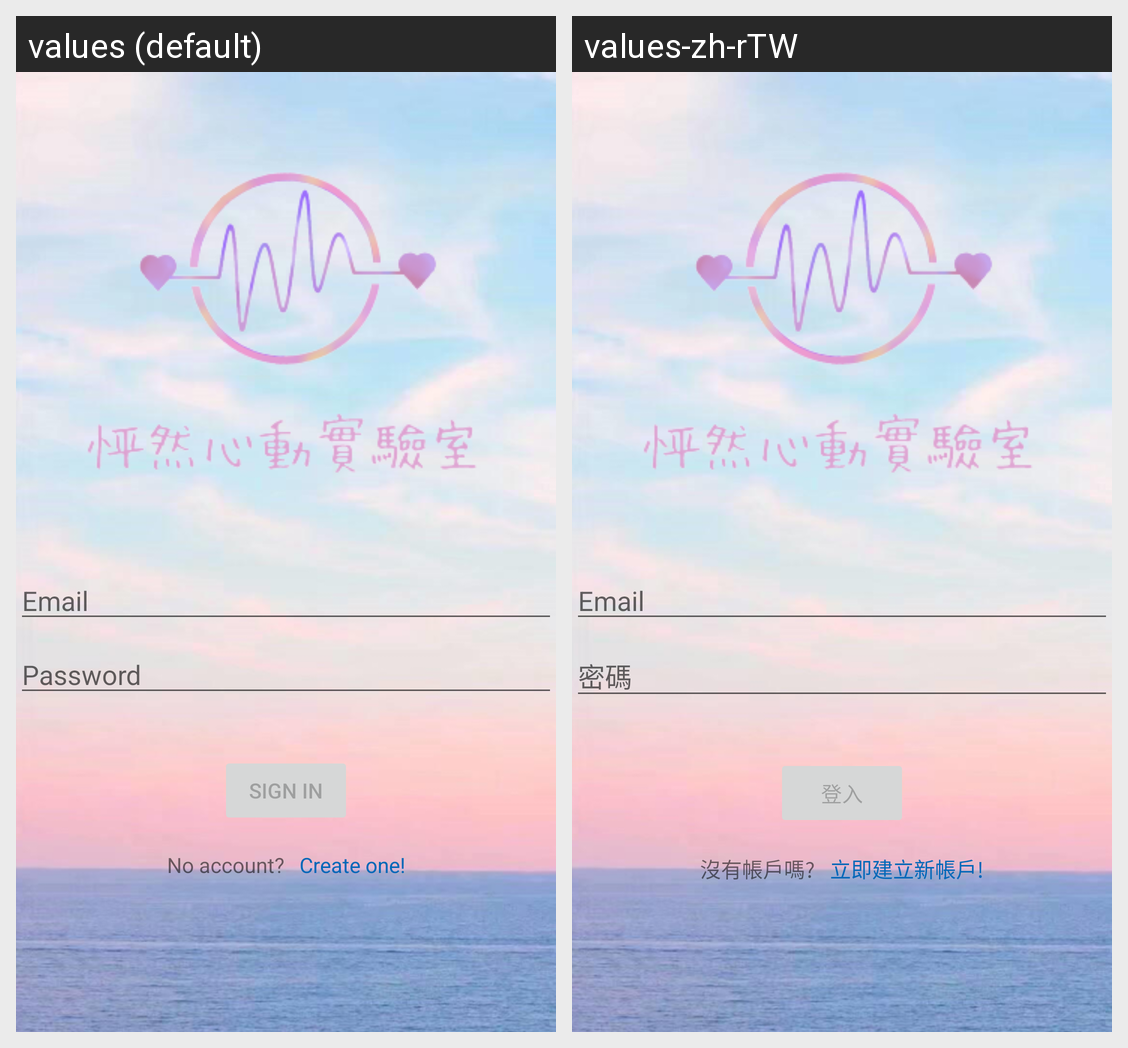

This grid shows one Android layout under two languages. Give, for every string resource on the screen, its name, the default text and each shown locale's text.
Android screen res/layout/activity_login.xml rendered under 2 locales, left to right: values (default), values-zh-rTW. Device: Nexus 5 (rendered at 1080×1920; each locale shown at half size, 540×960, under a caption strip naming it); theme Theme.Loaive.
Strings drawn on this screen, with the default value and each locale's value (text and hints the layout hard-codes, and strings that could not be matched under every locale, appear in the picture but are not listed):

prompt_email
  values: Email
  values-zh-rTW: Email  [not translated; the default value is used]

prompt_password
  values: Password
  values-zh-rTW: 密碼

action_sign_in_short
  values: Sign in
  values-zh-rTW: 登入

no_account
  values: No account?
  values-zh-rTW: 沒有帳戶嗎?

create_one
  values: Create one!
  values-zh-rTW: 立即建立新帳戶!
